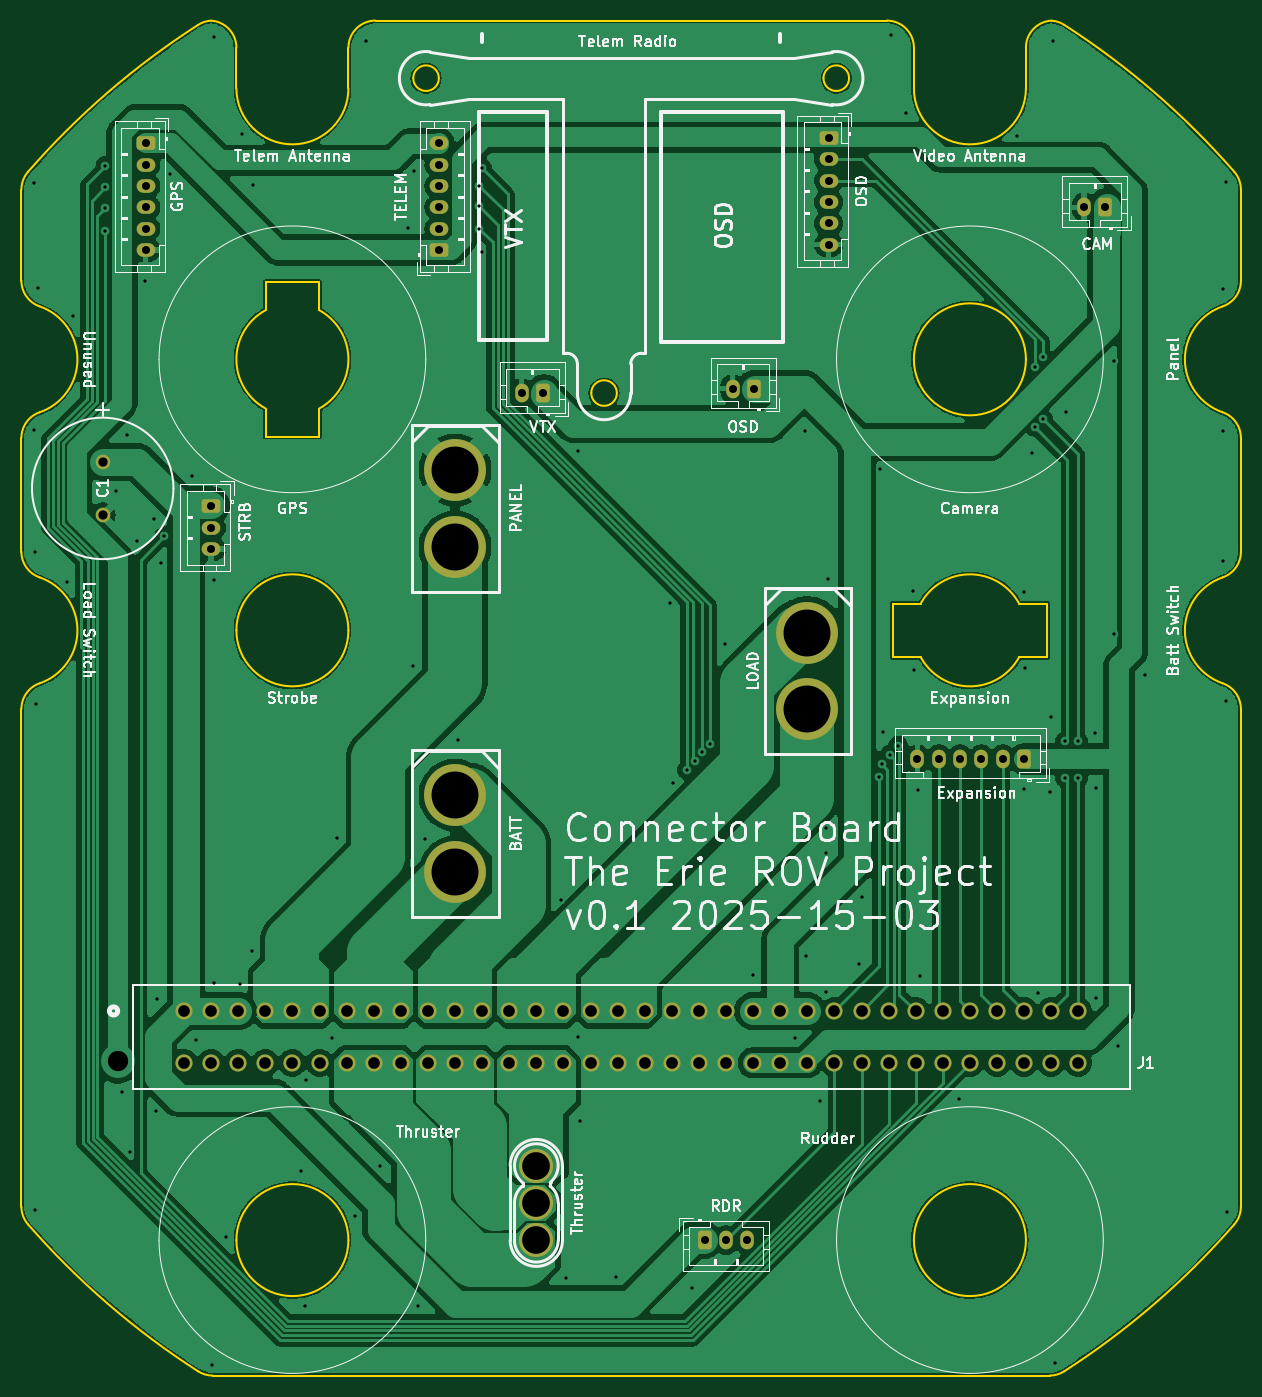
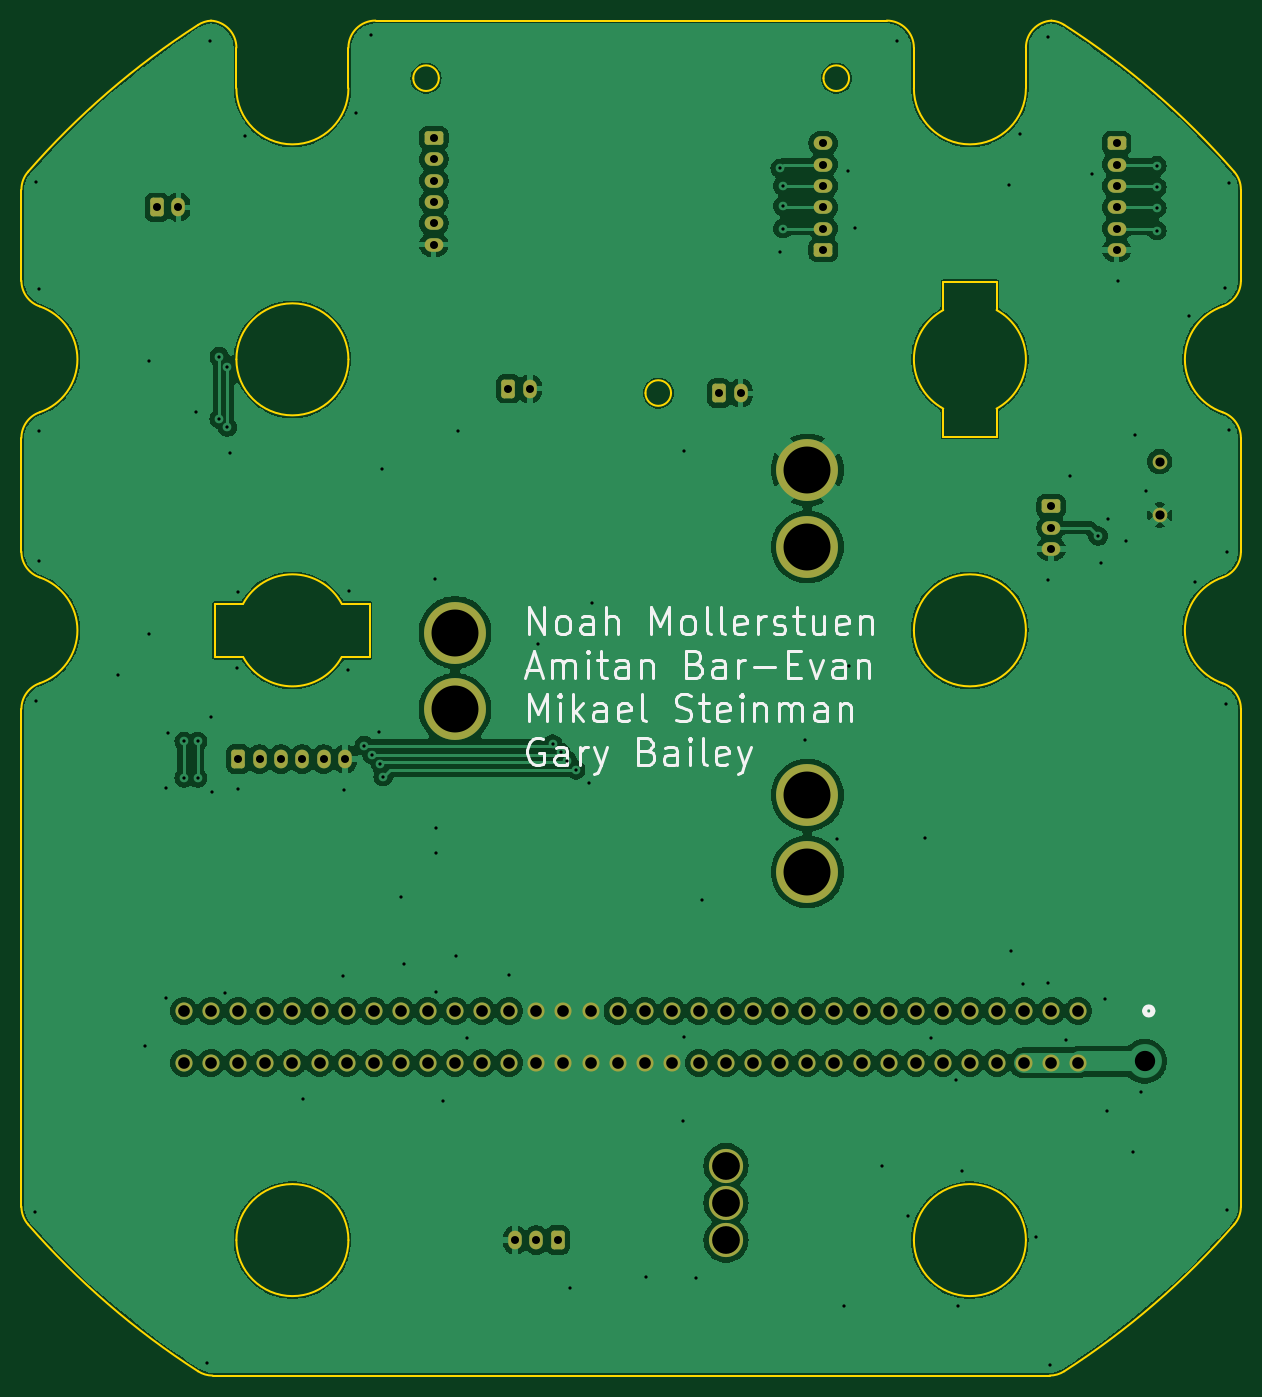
Circuit board: 11 layer files. Board 114.3 x 127.0 mm.
- bottom_copper: erie_rov_connector_board-CuBottom.gbr (207910 bytes)
- top_copper: erie_rov_connector_board-CuTop.gbr (154079 bytes)
- outline: erie_rov_connector_board-EdgeCuts.gbr (5257 bytes)
- bottom_mask: erie_rov_connector_board-MaskBottom.gbr (4705 bytes)
- top_mask: erie_rov_connector_board-MaskTop.gbr (4705 bytes)
- drill: erie_rov_connector_board-NPTH.drl (265 bytes)
- drill: erie_rov_connector_board-PTH.drl (3965 bytes)
- paste: erie_rov_connector_board-PasteBottom.gbr (467 bytes)
- paste: erie_rov_connector_board-PasteTop.gbr (467 bytes)
- bottom_silk: erie_rov_connector_board-SilkBottom.gbr (25575 bytes)
- top_silk: erie_rov_connector_board-SilkTop.gbr (117360 bytes)

=== bottom_copper: erie_rov_connector_board-CuBottom.gbr (207910 bytes, source omitted) ===
=== top_copper: erie_rov_connector_board-CuTop.gbr (154079 bytes, source omitted) ===
=== outline: erie_rov_connector_board-EdgeCuts.gbr (5257 bytes, source omitted) ===
=== bottom_mask: erie_rov_connector_board-MaskBottom.gbr ===
%TF.GenerationSoftware,KiCad,Pcbnew,8.0.4*%
%TF.CreationDate,2025-03-15T02:49:38-04:00*%
%TF.ProjectId,erie_rov_connector_board,65726965-5f72-46f7-965f-636f6e6e6563,rev?*%
%TF.SameCoordinates,Original*%
%TF.FileFunction,Soldermask,Bot*%
%TF.FilePolarity,Negative*%
%FSLAX46Y46*%
G04 Gerber Fmt 4.6, Leading zero omitted, Abs format (unit mm)*
G04 Created by KiCad (PCBNEW 8.0.4) date 2025-03-15 02:49:38*
%MOMM*%
%LPD*%
G01*
G04 APERTURE LIST*
G04 Aperture macros list*
%AMRoundRect*
0 Rectangle with rounded corners*
0 $1 Rounding radius*
0 $2 $3 $4 $5 $6 $7 $8 $9 X,Y pos of 4 corners*
0 Add a 4 corners polygon primitive as box body*
4,1,4,$2,$3,$4,$5,$6,$7,$8,$9,$2,$3,0*
0 Add four circle primitives for the rounded corners*
1,1,$1+$1,$2,$3*
1,1,$1+$1,$4,$5*
1,1,$1+$1,$6,$7*
1,1,$1+$1,$8,$9*
0 Add four rect primitives between the rounded corners*
20,1,$1+$1,$2,$3,$4,$5,0*
20,1,$1+$1,$4,$5,$6,$7,0*
20,1,$1+$1,$6,$7,$8,$9,0*
20,1,$1+$1,$8,$9,$2,$3,0*%
G04 Aperture macros list end*
%ADD10RoundRect,0.264583X-0.610417X0.370417X-0.610417X-0.370417X0.610417X-0.370417X0.610417X0.370417X0*%
%ADD11O,1.750000X1.270000*%
%ADD12RoundRect,0.264583X0.370417X0.610417X-0.370417X0.610417X-0.370417X-0.610417X0.370417X-0.610417X0*%
%ADD13O,1.270000X1.750000*%
%ADD14C,5.800000*%
%ADD15C,1.371600*%
%ADD16RoundRect,0.264583X-0.370417X-0.610417X0.370417X-0.610417X0.370417X0.610417X-0.370417X0.610417X0*%
%ADD17C,1.600200*%
%ADD18C,3.200000*%
%ADD19RoundRect,0.264583X0.610417X-0.370417X0.610417X0.370417X-0.610417X0.370417X-0.610417X-0.370417X0*%
G04 APERTURE END LIST*
D10*
%TO.C,J9*%
X18500000Y52500000D03*
D11*
X18500000Y50500000D03*
X18500000Y48500000D03*
X18500000Y46500000D03*
X18500000Y44500000D03*
X18500000Y42500000D03*
%TD*%
D12*
%TO.C,J14*%
X36830000Y-5715000D03*
D13*
X34830000Y-5715000D03*
X32830000Y-5715000D03*
X30830000Y-5715000D03*
X28830000Y-5715000D03*
X26830000Y-5715000D03*
%TD*%
D12*
%TO.C,J11*%
X11500000Y29000000D03*
D13*
X9500000Y29000000D03*
%TD*%
D14*
%TO.C,J2*%
X-16510000Y21380000D03*
X-16510000Y14180000D03*
%TD*%
D15*
%TO.C,C1*%
X-49530000Y22153250D03*
X-49530000Y17153250D03*
%TD*%
D12*
%TO.C,J10*%
X44450000Y46000000D03*
D13*
X42450000Y46000000D03*
%TD*%
D16*
%TO.C,J6*%
X6890000Y-50800000D03*
D13*
X8890000Y-50800000D03*
X10890000Y-50800000D03*
%TD*%
D17*
%TO.C,J1*%
X-41910000Y-29324300D03*
X-39370000Y-29324300D03*
X-36830000Y-29324300D03*
X-34290000Y-29324300D03*
X-31750000Y-29324300D03*
X-29210000Y-29324300D03*
X-26670000Y-29324300D03*
X-24130000Y-29324300D03*
X-21590000Y-29324300D03*
X-19050000Y-29324300D03*
X-16510000Y-29324300D03*
X-13970000Y-29324300D03*
X-11430000Y-29324300D03*
X-8890000Y-29324300D03*
X-6350000Y-29324300D03*
X-3810000Y-29324300D03*
X-1270000Y-29324300D03*
X1270000Y-29324300D03*
X3810000Y-29324300D03*
X6350000Y-29324300D03*
X8890000Y-29324300D03*
X11430000Y-29324300D03*
X13970000Y-29324300D03*
X16510000Y-29324300D03*
X19050000Y-29324300D03*
X21590000Y-29324300D03*
X24130000Y-29324300D03*
X26670000Y-29324300D03*
X29210000Y-29324300D03*
X31750000Y-29324300D03*
X34290000Y-29324300D03*
X36830000Y-29324300D03*
X39370000Y-29324300D03*
X41910000Y-29324300D03*
X41910000Y-34175700D03*
X39370000Y-34175700D03*
X36830000Y-34175700D03*
X34290000Y-34175700D03*
X31750000Y-34175700D03*
X29210000Y-34175700D03*
X26670000Y-34175700D03*
X24130000Y-34175700D03*
X21590000Y-34175700D03*
X19050000Y-34175700D03*
X16510000Y-34175700D03*
X13970000Y-34175700D03*
X11430000Y-34175700D03*
X8890000Y-34175700D03*
X6350000Y-34175700D03*
X3810000Y-34175700D03*
X1270000Y-34175700D03*
X-1270000Y-34175700D03*
X-3810000Y-34175700D03*
X-6350000Y-34175700D03*
X-8890000Y-34175700D03*
X-11430000Y-34175700D03*
X-13970000Y-34175700D03*
X-16510000Y-34175700D03*
X-19050000Y-34175700D03*
X-21590000Y-34175700D03*
X-24130000Y-34175700D03*
X-26670000Y-34175700D03*
X-29210000Y-34175700D03*
X-31750000Y-34175700D03*
X-34290000Y-34175700D03*
X-36830000Y-34175700D03*
X-39370000Y-34175700D03*
X-41910000Y-34175700D03*
%TD*%
D14*
%TO.C,J4*%
X16510000Y6140000D03*
X16510000Y-1060000D03*
%TD*%
D18*
%TO.C,J5*%
X-8890000Y-43815000D03*
X-8890000Y-47315000D03*
X-8890000Y-50815000D03*
%TD*%
D10*
%TO.C,J7*%
X-45500000Y52000000D03*
D11*
X-45500000Y50000000D03*
X-45500000Y48000000D03*
X-45500000Y46000000D03*
X-45500000Y44000000D03*
X-45500000Y42000000D03*
%TD*%
D12*
%TO.C,J12*%
X-8255000Y28575000D03*
D13*
X-10255000Y28575000D03*
%TD*%
D19*
%TO.C,J8*%
X-18000000Y42000000D03*
D11*
X-18000000Y44000000D03*
X-18000000Y46000000D03*
X-18000000Y48000000D03*
X-18000000Y50000000D03*
X-18000000Y52000000D03*
%TD*%
D14*
%TO.C,J3*%
X-16510000Y-9100000D03*
X-16510000Y-16300000D03*
%TD*%
D10*
%TO.C,J13*%
X-39370000Y17970000D03*
D11*
X-39370000Y15970000D03*
X-39370000Y13970000D03*
%TD*%
M02*

=== top_mask: erie_rov_connector_board-MaskTop.gbr ===
%TF.GenerationSoftware,KiCad,Pcbnew,8.0.4*%
%TF.CreationDate,2025-03-15T02:49:38-04:00*%
%TF.ProjectId,erie_rov_connector_board,65726965-5f72-46f7-965f-636f6e6e6563,rev?*%
%TF.SameCoordinates,Original*%
%TF.FileFunction,Soldermask,Top*%
%TF.FilePolarity,Negative*%
%FSLAX46Y46*%
G04 Gerber Fmt 4.6, Leading zero omitted, Abs format (unit mm)*
G04 Created by KiCad (PCBNEW 8.0.4) date 2025-03-15 02:49:38*
%MOMM*%
%LPD*%
G01*
G04 APERTURE LIST*
G04 Aperture macros list*
%AMRoundRect*
0 Rectangle with rounded corners*
0 $1 Rounding radius*
0 $2 $3 $4 $5 $6 $7 $8 $9 X,Y pos of 4 corners*
0 Add a 4 corners polygon primitive as box body*
4,1,4,$2,$3,$4,$5,$6,$7,$8,$9,$2,$3,0*
0 Add four circle primitives for the rounded corners*
1,1,$1+$1,$2,$3*
1,1,$1+$1,$4,$5*
1,1,$1+$1,$6,$7*
1,1,$1+$1,$8,$9*
0 Add four rect primitives between the rounded corners*
20,1,$1+$1,$2,$3,$4,$5,0*
20,1,$1+$1,$4,$5,$6,$7,0*
20,1,$1+$1,$6,$7,$8,$9,0*
20,1,$1+$1,$8,$9,$2,$3,0*%
G04 Aperture macros list end*
%ADD10RoundRect,0.264583X-0.610417X0.370417X-0.610417X-0.370417X0.610417X-0.370417X0.610417X0.370417X0*%
%ADD11O,1.750000X1.270000*%
%ADD12RoundRect,0.264583X0.370417X0.610417X-0.370417X0.610417X-0.370417X-0.610417X0.370417X-0.610417X0*%
%ADD13O,1.270000X1.750000*%
%ADD14C,5.800000*%
%ADD15C,1.371600*%
%ADD16RoundRect,0.264583X-0.370417X-0.610417X0.370417X-0.610417X0.370417X0.610417X-0.370417X0.610417X0*%
%ADD17C,1.600200*%
%ADD18C,3.200000*%
%ADD19RoundRect,0.264583X0.610417X-0.370417X0.610417X0.370417X-0.610417X0.370417X-0.610417X-0.370417X0*%
G04 APERTURE END LIST*
D10*
%TO.C,J9*%
X18500000Y52500000D03*
D11*
X18500000Y50500000D03*
X18500000Y48500000D03*
X18500000Y46500000D03*
X18500000Y44500000D03*
X18500000Y42500000D03*
%TD*%
D12*
%TO.C,J14*%
X36830000Y-5715000D03*
D13*
X34830000Y-5715000D03*
X32830000Y-5715000D03*
X30830000Y-5715000D03*
X28830000Y-5715000D03*
X26830000Y-5715000D03*
%TD*%
D12*
%TO.C,J11*%
X11500000Y29000000D03*
D13*
X9500000Y29000000D03*
%TD*%
D14*
%TO.C,J2*%
X-16510000Y21380000D03*
X-16510000Y14180000D03*
%TD*%
D15*
%TO.C,C1*%
X-49530000Y22153250D03*
X-49530000Y17153250D03*
%TD*%
D12*
%TO.C,J10*%
X44450000Y46000000D03*
D13*
X42450000Y46000000D03*
%TD*%
D16*
%TO.C,J6*%
X6890000Y-50800000D03*
D13*
X8890000Y-50800000D03*
X10890000Y-50800000D03*
%TD*%
D17*
%TO.C,J1*%
X-41910000Y-29324300D03*
X-39370000Y-29324300D03*
X-36830000Y-29324300D03*
X-34290000Y-29324300D03*
X-31750000Y-29324300D03*
X-29210000Y-29324300D03*
X-26670000Y-29324300D03*
X-24130000Y-29324300D03*
X-21590000Y-29324300D03*
X-19050000Y-29324300D03*
X-16510000Y-29324300D03*
X-13970000Y-29324300D03*
X-11430000Y-29324300D03*
X-8890000Y-29324300D03*
X-6350000Y-29324300D03*
X-3810000Y-29324300D03*
X-1270000Y-29324300D03*
X1270000Y-29324300D03*
X3810000Y-29324300D03*
X6350000Y-29324300D03*
X8890000Y-29324300D03*
X11430000Y-29324300D03*
X13970000Y-29324300D03*
X16510000Y-29324300D03*
X19050000Y-29324300D03*
X21590000Y-29324300D03*
X24130000Y-29324300D03*
X26670000Y-29324300D03*
X29210000Y-29324300D03*
X31750000Y-29324300D03*
X34290000Y-29324300D03*
X36830000Y-29324300D03*
X39370000Y-29324300D03*
X41910000Y-29324300D03*
X41910000Y-34175700D03*
X39370000Y-34175700D03*
X36830000Y-34175700D03*
X34290000Y-34175700D03*
X31750000Y-34175700D03*
X29210000Y-34175700D03*
X26670000Y-34175700D03*
X24130000Y-34175700D03*
X21590000Y-34175700D03*
X19050000Y-34175700D03*
X16510000Y-34175700D03*
X13970000Y-34175700D03*
X11430000Y-34175700D03*
X8890000Y-34175700D03*
X6350000Y-34175700D03*
X3810000Y-34175700D03*
X1270000Y-34175700D03*
X-1270000Y-34175700D03*
X-3810000Y-34175700D03*
X-6350000Y-34175700D03*
X-8890000Y-34175700D03*
X-11430000Y-34175700D03*
X-13970000Y-34175700D03*
X-16510000Y-34175700D03*
X-19050000Y-34175700D03*
X-21590000Y-34175700D03*
X-24130000Y-34175700D03*
X-26670000Y-34175700D03*
X-29210000Y-34175700D03*
X-31750000Y-34175700D03*
X-34290000Y-34175700D03*
X-36830000Y-34175700D03*
X-39370000Y-34175700D03*
X-41910000Y-34175700D03*
%TD*%
D14*
%TO.C,J4*%
X16510000Y6140000D03*
X16510000Y-1060000D03*
%TD*%
D18*
%TO.C,J5*%
X-8890000Y-43815000D03*
X-8890000Y-47315000D03*
X-8890000Y-50815000D03*
%TD*%
D10*
%TO.C,J7*%
X-45500000Y52000000D03*
D11*
X-45500000Y50000000D03*
X-45500000Y48000000D03*
X-45500000Y46000000D03*
X-45500000Y44000000D03*
X-45500000Y42000000D03*
%TD*%
D12*
%TO.C,J12*%
X-8255000Y28575000D03*
D13*
X-10255000Y28575000D03*
%TD*%
D19*
%TO.C,J8*%
X-18000000Y42000000D03*
D11*
X-18000000Y44000000D03*
X-18000000Y46000000D03*
X-18000000Y48000000D03*
X-18000000Y50000000D03*
X-18000000Y52000000D03*
%TD*%
D14*
%TO.C,J3*%
X-16510000Y-9100000D03*
X-16510000Y-16300000D03*
%TD*%
D10*
%TO.C,J13*%
X-39370000Y17970000D03*
D11*
X-39370000Y15970000D03*
X-39370000Y13970000D03*
%TD*%
M02*

=== drill: erie_rov_connector_board-NPTH.drl ===
M48
; DRILL file {KiCad 8.0.4} date 2025-03-15T02:49:38-0400
; FORMAT={-:-/ absolute / inch / decimal}
; #@! TF.CreationDate,2025-03-15T02:49:38-04:00
; #@! TF.GenerationSoftware,Kicad,Pcbnew,8.0.4
; #@! TF.FileFunction,NonPlated,1,2,NPTH
FMAT,2
INCH
%
G90
G05
M30

=== drill: erie_rov_connector_board-PTH.drl (3965 bytes, source omitted) ===
=== paste: erie_rov_connector_board-PasteBottom.gbr ===
%TF.GenerationSoftware,KiCad,Pcbnew,8.0.4*%
%TF.CreationDate,2025-03-15T02:49:38-04:00*%
%TF.ProjectId,erie_rov_connector_board,65726965-5f72-46f7-965f-636f6e6e6563,rev?*%
%TF.SameCoordinates,Original*%
%TF.FileFunction,Paste,Bot*%
%TF.FilePolarity,Positive*%
%FSLAX46Y46*%
G04 Gerber Fmt 4.6, Leading zero omitted, Abs format (unit mm)*
G04 Created by KiCad (PCBNEW 8.0.4) date 2025-03-15 02:49:38*
%MOMM*%
%LPD*%
G01*
G04 APERTURE LIST*
G04 APERTURE END LIST*
M02*

=== paste: erie_rov_connector_board-PasteTop.gbr ===
%TF.GenerationSoftware,KiCad,Pcbnew,8.0.4*%
%TF.CreationDate,2025-03-15T02:49:38-04:00*%
%TF.ProjectId,erie_rov_connector_board,65726965-5f72-46f7-965f-636f6e6e6563,rev?*%
%TF.SameCoordinates,Original*%
%TF.FileFunction,Paste,Top*%
%TF.FilePolarity,Positive*%
%FSLAX46Y46*%
G04 Gerber Fmt 4.6, Leading zero omitted, Abs format (unit mm)*
G04 Created by KiCad (PCBNEW 8.0.4) date 2025-03-15 02:49:38*
%MOMM*%
%LPD*%
G01*
G04 APERTURE LIST*
G04 APERTURE END LIST*
M02*

=== bottom_silk: erie_rov_connector_board-SilkBottom.gbr (25575 bytes, source omitted) ===
=== top_silk: erie_rov_connector_board-SilkTop.gbr (117360 bytes, source omitted) ===
